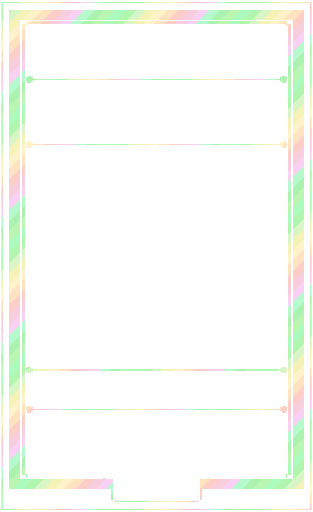
t = 0.00 s
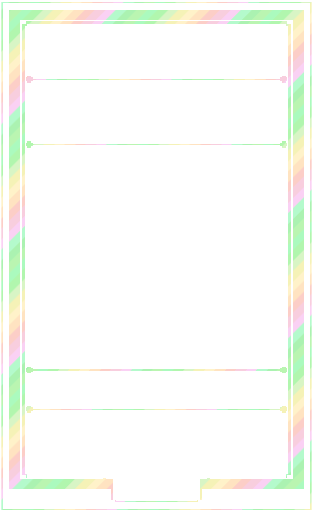
t = 3.00 s
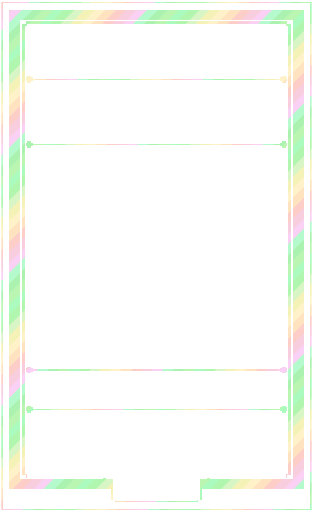
t = 6.00 s
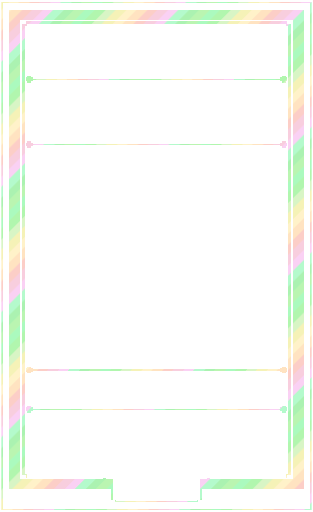
t = 9.00 s

The animated SVG that drew these frames (rendered in a browser with its animation timeline set to each time). Animation: 1 SMIL element (animateTransform=1); frames cover the first 9.00 s, repeats indefinitely.

<?xml version='1.0' encoding='utf-8'?>
<svg xmlns="http://www.w3.org/2000/svg" width="1440" height="2352" viewBox="0 0 240 392" shape-rendering="crispEdges"><defs><mask id="no-plaque" maskUnits="userSpaceOnUse" x="0" y="0" width="240" height="392"><rect x="0" y="0" width="240" height="392" fill="#fff"/><rect x="87" y="365" width="66" height="18" fill="#000"/></mask></defs><g mask="url(#no-plaque)"><title>white foil trim</title><defs><clipPath id="art-clip"><rect x="18" y="112" width="204" height="170" fill="#fff" /></clipPath><clipPath id="body-clip"><path d="M18 18h204v348h-204zM18 112h204v170h-204z" fill-rule="evenodd" clip-rule="evenodd" /></clipPath><clipPath id="trim-clip"><rect x="7" y="7" width="226" height="8" fill="#fff" /><path d="M9 8h25v1h1v4h-1v1H9v-1h-1V9h1z" fill="#fff" /><rect x="9" y="8" width="25" height="1" fill="#fff" /><rect x="8" y="9" width="1" height="4" fill="#fff" /><rect x="9" y="13" width="25" height="1" fill="#fff" /><rect x="34" y="9" width="1" height="4" fill="#fff" /><rect x="11" y="10" width="5" height="1" fill="#fff" /><path d="M38 8h31v1h1v4h-1v1H38v-1h-1V9h1z" fill="#fff" /><rect x="38" y="8" width="31" height="1" fill="#fff" /><rect x="37" y="9" width="1" height="4" fill="#fff" /><rect x="38" y="13" width="31" height="1" fill="#fff" /><rect x="69" y="9" width="1" height="4" fill="#fff" /><rect x="40" y="10" width="5" height="1" fill="#fff" /><path d="M73 8h19v1h1v4h-1v1H73v-1h-1V9h1z" fill="#fff" /><rect x="73" y="8" width="19" height="1" fill="#fff" /><rect x="72" y="9" width="1" height="4" fill="#fff" /><rect x="73" y="13" width="19" height="1" fill="#fff" /><rect x="92" y="9" width="1" height="4" fill="#fff" /><rect x="75" y="10" width="5" height="1" fill="#fff" /><path d="M96 8h27v1h1v4h-1v1H96v-1h-1V9h1z" fill="#fff" /><rect x="96" y="8" width="27" height="1" fill="#fff" /><rect x="95" y="9" width="1" height="4" fill="#fff" /><rect x="96" y="13" width="27" height="1" fill="#fff" /><rect x="123" y="9" width="1" height="4" fill="#fff" /><rect x="98" y="10" width="5" height="1" fill="#fff" /><path d="M127 8h22v1h1v4h-1v1H127v-1h-1V9h1z" fill="#fff" /><rect x="127" y="8" width="22" height="1" fill="#fff" /><rect x="126" y="9" width="1" height="4" fill="#fff" /><rect x="127" y="13" width="22" height="1" fill="#fff" /><rect x="149" y="9" width="1" height="4" fill="#fff" /><rect x="129" y="10" width="5" height="1" fill="#fff" /><path d="M153 8h29v1h1v4h-1v1H153v-1h-1V9h1z" fill="#fff" /><rect x="153" y="8" width="29" height="1" fill="#fff" /><rect x="152" y="9" width="1" height="4" fill="#fff" /><rect x="153" y="13" width="29" height="1" fill="#fff" /><rect x="182" y="9" width="1" height="4" fill="#fff" /><rect x="155" y="10" width="5" height="1" fill="#fff" /><path d="M186 8h20v1h1v4h-1v1H186v-1h-1V9h1z" fill="#fff" /><rect x="186" y="8" width="20" height="1" fill="#fff" /><rect x="185" y="9" width="1" height="4" fill="#fff" /><rect x="186" y="13" width="20" height="1" fill="#fff" /><rect x="206" y="9" width="1" height="4" fill="#fff" /><rect x="188" y="10" width="5" height="1" fill="#fff" /><path d="M210 8h21v1h1v4h-1v1H210v-1h-1V9h1z" fill="#fff" /><rect x="210" y="8" width="21" height="1" fill="#fff" /><rect x="209" y="9" width="1" height="4" fill="#fff" /><rect x="210" y="13" width="21" height="1" fill="#fff" /><rect x="231" y="9" width="1" height="4" fill="#fff" /><rect x="212" y="10" width="5" height="1" fill="#fff" /><rect x="7" y="367" width="80" height="8" fill="#fff" /><rect x="153" y="367" width="80" height="8" fill="#fff" /><path d="M9 368h25v1h1v4h-1v1H9v-1h-1V369h1z" fill="#fff" /><rect x="9" y="368" width="25" height="1" fill="#fff" /><rect x="8" y="369" width="1" height="4" fill="#fff" /><rect x="9" y="373" width="25" height="1" fill="#fff" /><rect x="34" y="369" width="1" height="4" fill="#fff" /><rect x="11" y="370" width="5" height="1" fill="#fff" /><path d="M38 368h31v1h1v4h-1v1H38v-1h-1V369h1z" fill="#fff" /><rect x="38" y="368" width="31" height="1" fill="#fff" /><rect x="37" y="369" width="1" height="4" fill="#fff" /><rect x="38" y="373" width="31" height="1" fill="#fff" /><rect x="69" y="369" width="1" height="4" fill="#fff" /><rect x="40" y="370" width="5" height="1" fill="#fff" /><rect x="73" y="368" width="14" height="1" fill="#fff" /><rect x="72" y="369" width="1" height="4" fill="#fff" /><rect x="73" y="373" width="14" height="1" fill="#fff" /><rect x="75" y="370" width="5" height="1" fill="#fff" /><path d="M153 368h29v1h1v4h-1v1H153v-1h-1V369h1z" fill="#fff" /><rect x="153" y="368" width="29" height="1" fill="#fff" /><rect x="153" y="373" width="29" height="1" fill="#fff" /><rect x="182" y="369" width="1" height="4" fill="#fff" /><rect x="155" y="370" width="5" height="1" fill="#fff" /><path d="M186 368h20v1h1v4h-1v1H186v-1h-1V369h1z" fill="#fff" /><rect x="186" y="368" width="20" height="1" fill="#fff" /><rect x="185" y="369" width="1" height="4" fill="#fff" /><rect x="186" y="373" width="20" height="1" fill="#fff" /><rect x="206" y="369" width="1" height="4" fill="#fff" /><rect x="188" y="370" width="5" height="1" fill="#fff" /><path d="M210 368h21v1h1v4h-1v1H210v-1h-1V369h1z" fill="#fff" /><rect x="210" y="368" width="21" height="1" fill="#fff" /><rect x="209" y="369" width="1" height="4" fill="#fff" /><rect x="210" y="373" width="21" height="1" fill="#fff" /><rect x="231" y="369" width="1" height="4" fill="#fff" /><rect x="212" y="370" width="5" height="1" fill="#fff" /><rect x="7" y="7" width="8" height="368" fill="#fff" /><path d="M9 8h4v1h1v20h-1v1H9v-1h-1V9h1z" fill="#fff" /><rect x="9" y="8" width="4" height="1" fill="#fff" /><rect x="8" y="9" width="1" height="20" fill="#fff" /><rect x="9" y="29" width="4" height="1" fill="#fff" /><rect x="13" y="9" width="1" height="20" fill="#fff" /><rect x="10" y="12" width="1" height="5" fill="#fff" /><path d="M9 32h4v1h1v27h-1v1H9v-1h-1V33h1z" fill="#fff" /><rect x="9" y="32" width="4" height="1" fill="#fff" /><rect x="8" y="33" width="1" height="27" fill="#fff" /><rect x="9" y="60" width="4" height="1" fill="#fff" /><rect x="13" y="33" width="1" height="27" fill="#fff" /><rect x="10" y="36" width="1" height="5" fill="#fff" /><path d="M9 63h4v1h1v23h-1v1H9v-1h-1V64h1z" fill="#fff" /><rect x="9" y="63" width="4" height="1" fill="#fff" /><rect x="8" y="64" width="1" height="23" fill="#fff" /><rect x="9" y="87" width="4" height="1" fill="#fff" /><rect x="13" y="64" width="1" height="23" fill="#fff" /><rect x="10" y="67" width="1" height="5" fill="#fff" /><path d="M9 90h4v1h1v31h-1v1H9v-1h-1V91h1z" fill="#fff" /><rect x="9" y="90" width="4" height="1" fill="#fff" /><rect x="8" y="91" width="1" height="31" fill="#fff" /><rect x="9" y="122" width="4" height="1" fill="#fff" /><rect x="13" y="91" width="1" height="31" fill="#fff" /><rect x="10" y="94" width="1" height="5" fill="#fff" /><path d="M9 125h4v1h1v21h-1v1H9v-1h-1V126h1z" fill="#fff" /><rect x="9" y="125" width="4" height="1" fill="#fff" /><rect x="8" y="126" width="1" height="21" fill="#fff" /><rect x="9" y="147" width="4" height="1" fill="#fff" /><rect x="13" y="126" width="1" height="21" fill="#fff" /><rect x="10" y="129" width="1" height="5" fill="#fff" /><path d="M9 150h4v1h1v26h-1v1H9v-1h-1V151h1z" fill="#fff" /><rect x="9" y="150" width="4" height="1" fill="#fff" /><rect x="8" y="151" width="1" height="26" fill="#fff" /><rect x="9" y="177" width="4" height="1" fill="#fff" /><rect x="13" y="151" width="1" height="26" fill="#fff" /><rect x="10" y="154" width="1" height="5" fill="#fff" /><path d="M9 180h4v1h1v18h-1v1H9v-1h-1V181h1z" fill="#fff" /><rect x="9" y="180" width="4" height="1" fill="#fff" /><rect x="8" y="181" width="1" height="18" fill="#fff" /><rect x="9" y="199" width="4" height="1" fill="#fff" /><rect x="13" y="181" width="1" height="18" fill="#fff" /><rect x="10" y="184" width="1" height="5" fill="#fff" /><path d="M9 202h4v1h1v29h-1v1H9v-1h-1V203h1z" fill="#fff" /><rect x="9" y="202" width="4" height="1" fill="#fff" /><rect x="8" y="203" width="1" height="29" fill="#fff" /><rect x="9" y="232" width="4" height="1" fill="#fff" /><rect x="13" y="203" width="1" height="29" fill="#fff" /><rect x="10" y="206" width="1" height="5" fill="#fff" /><path d="M9 235h4v1h1v20h-1v1H9v-1h-1V236h1z" fill="#fff" /><rect x="9" y="235" width="4" height="1" fill="#fff" /><rect x="8" y="236" width="1" height="20" fill="#fff" /><rect x="9" y="256" width="4" height="1" fill="#fff" /><rect x="13" y="236" width="1" height="20" fill="#fff" /><rect x="10" y="239" width="1" height="5" fill="#fff" /><path d="M9 259h4v1h1v27h-1v1H9v-1h-1V260h1z" fill="#fff" /><rect x="9" y="259" width="4" height="1" fill="#fff" /><rect x="8" y="260" width="1" height="27" fill="#fff" /><rect x="9" y="287" width="4" height="1" fill="#fff" /><rect x="13" y="260" width="1" height="27" fill="#fff" /><rect x="10" y="263" width="1" height="5" fill="#fff" /><path d="M9 290h4v1h1v23h-1v1H9v-1h-1V291h1z" fill="#fff" /><rect x="9" y="290" width="4" height="1" fill="#fff" /><rect x="8" y="291" width="1" height="23" fill="#fff" /><rect x="9" y="314" width="4" height="1" fill="#fff" /><rect x="13" y="291" width="1" height="23" fill="#fff" /><rect x="10" y="294" width="1" height="5" fill="#fff" /><path d="M9 317h4v1h1v31h-1v1H9v-1h-1V318h1z" fill="#fff" /><rect x="9" y="317" width="4" height="1" fill="#fff" /><rect x="8" y="318" width="1" height="31" fill="#fff" /><rect x="9" y="349" width="4" height="1" fill="#fff" /><rect x="13" y="318" width="1" height="31" fill="#fff" /><rect x="10" y="321" width="1" height="5" fill="#fff" /><path d="M9 352h4v1h1v20h-1v1H9v-1h-1V353h1z" fill="#fff" /><rect x="9" y="352" width="4" height="1" fill="#fff" /><rect x="8" y="353" width="1" height="20" fill="#fff" /><rect x="9" y="373" width="4" height="1" fill="#fff" /><rect x="13" y="353" width="1" height="20" fill="#fff" /><rect x="10" y="356" width="1" height="5" fill="#fff" /><rect x="225" y="7" width="8" height="368" fill="#fff" /><path d="M227 8h4v1h1v20h-1v1H227v-1h-1V9h1z" fill="#fff" /><rect x="227" y="8" width="4" height="1" fill="#fff" /><rect x="226" y="9" width="1" height="20" fill="#fff" /><rect x="227" y="29" width="4" height="1" fill="#fff" /><rect x="231" y="9" width="1" height="20" fill="#fff" /><rect x="228" y="12" width="1" height="5" fill="#fff" /><path d="M227 32h4v1h1v27h-1v1H227v-1h-1V33h1z" fill="#fff" /><rect x="227" y="32" width="4" height="1" fill="#fff" /><rect x="226" y="33" width="1" height="27" fill="#fff" /><rect x="227" y="60" width="4" height="1" fill="#fff" /><rect x="231" y="33" width="1" height="27" fill="#fff" /><rect x="228" y="36" width="1" height="5" fill="#fff" /><path d="M227 63h4v1h1v23h-1v1H227v-1h-1V64h1z" fill="#fff" /><rect x="227" y="63" width="4" height="1" fill="#fff" /><rect x="226" y="64" width="1" height="23" fill="#fff" /><rect x="227" y="87" width="4" height="1" fill="#fff" /><rect x="231" y="64" width="1" height="23" fill="#fff" /><rect x="228" y="67" width="1" height="5" fill="#fff" /><path d="M227 90h4v1h1v31h-1v1H227v-1h-1V91h1z" fill="#fff" /><rect x="227" y="90" width="4" height="1" fill="#fff" /><rect x="226" y="91" width="1" height="31" fill="#fff" /><rect x="227" y="122" width="4" height="1" fill="#fff" /><rect x="231" y="91" width="1" height="31" fill="#fff" /><rect x="228" y="94" width="1" height="5" fill="#fff" /><path d="M227 125h4v1h1v21h-1v1H227v-1h-1V126h1z" fill="#fff" /><rect x="227" y="125" width="4" height="1" fill="#fff" /><rect x="226" y="126" width="1" height="21" fill="#fff" /><rect x="227" y="147" width="4" height="1" fill="#fff" /><rect x="231" y="126" width="1" height="21" fill="#fff" /><rect x="228" y="129" width="1" height="5" fill="#fff" /><path d="M227 150h4v1h1v26h-1v1H227v-1h-1V151h1z" fill="#fff" /><rect x="227" y="150" width="4" height="1" fill="#fff" /><rect x="226" y="151" width="1" height="26" fill="#fff" /><rect x="227" y="177" width="4" height="1" fill="#fff" /><rect x="231" y="151" width="1" height="26" fill="#fff" /><rect x="228" y="154" width="1" height="5" fill="#fff" /><path d="M227 180h4v1h1v18h-1v1H227v-1h-1V181h1z" fill="#fff" /><rect x="227" y="180" width="4" height="1" fill="#fff" /><rect x="226" y="181" width="1" height="18" fill="#fff" /><rect x="227" y="199" width="4" height="1" fill="#fff" /><rect x="231" y="181" width="1" height="18" fill="#fff" /><rect x="228" y="184" width="1" height="5" fill="#fff" /><path d="M227 202h4v1h1v29h-1v1H227v-1h-1V203h1z" fill="#fff" /><rect x="227" y="202" width="4" height="1" fill="#fff" /><rect x="226" y="203" width="1" height="29" fill="#fff" /><rect x="227" y="232" width="4" height="1" fill="#fff" /><rect x="231" y="203" width="1" height="29" fill="#fff" /><rect x="228" y="206" width="1" height="5" fill="#fff" /><path d="M227 235h4v1h1v20h-1v1H227v-1h-1V236h1z" fill="#fff" /><rect x="227" y="235" width="4" height="1" fill="#fff" /><rect x="226" y="236" width="1" height="20" fill="#fff" /><rect x="227" y="256" width="4" height="1" fill="#fff" /><rect x="231" y="236" width="1" height="20" fill="#fff" /><rect x="228" y="239" width="1" height="5" fill="#fff" /><path d="M227 259h4v1h1v27h-1v1H227v-1h-1V260h1z" fill="#fff" /><rect x="227" y="259" width="4" height="1" fill="#fff" /><rect x="226" y="260" width="1" height="27" fill="#fff" /><rect x="227" y="287" width="4" height="1" fill="#fff" /><rect x="231" y="260" width="1" height="27" fill="#fff" /><rect x="228" y="263" width="1" height="5" fill="#fff" /><path d="M227 290h4v1h1v23h-1v1H227v-1h-1V291h1z" fill="#fff" /><rect x="227" y="290" width="4" height="1" fill="#fff" /><rect x="226" y="291" width="1" height="23" fill="#fff" /><rect x="227" y="314" width="4" height="1" fill="#fff" /><rect x="231" y="291" width="1" height="23" fill="#fff" /><rect x="228" y="294" width="1" height="5" fill="#fff" /><path d="M227 317h4v1h1v31h-1v1H227v-1h-1V318h1z" fill="#fff" /><rect x="227" y="317" width="4" height="1" fill="#fff" /><rect x="226" y="318" width="1" height="31" fill="#fff" /><rect x="227" y="349" width="4" height="1" fill="#fff" /><rect x="231" y="318" width="1" height="31" fill="#fff" /><rect x="228" y="321" width="1" height="5" fill="#fff" /><path d="M227 352h4v1h1v20h-1v1H227v-1h-1V353h1z" fill="#fff" /><rect x="227" y="352" width="4" height="1" fill="#fff" /><rect x="226" y="353" width="1" height="20" fill="#fff" /><rect x="227" y="373" width="4" height="1" fill="#fff" /><rect x="231" y="353" width="1" height="20" fill="#fff" /><rect x="228" y="356" width="1" height="5" fill="#fff" /><path d="M20 16H220v2h3v346h-3v2h-59v3h-6v14h-3v2H88v-2h-3v-14h-6v-3H20v-2h-3V18h3zM21 18H219v2h2v343h-2v3h-60v3h-6v14h-2v1H89v-1h-2v-14h-6v-3H21v-3h-2V20h2z" fill="#fff" fill-rule="evenodd" clip-rule="evenodd" /><rect x="28" y="17" width="8" height="1" fill="#fff" /><rect x="73" y="17" width="8" height="1" fill="#fff" /><rect x="134" y="17" width="8" height="1" fill="#fff" /><rect x="197" y="17" width="8" height="1" fill="#fff" /><rect x="17" y="85" width="1" height="7" fill="#fff" /><rect x="222" y="89" width="1" height="4" fill="#fff" /><rect x="17" y="174" width="1" height="7" fill="#fff" /><rect x="222" y="178" width="1" height="4" fill="#fff" /><rect x="17" y="265" width="1" height="7" fill="#fff" /><rect x="222" y="269" width="1" height="4" fill="#fff" /><rect x="17" y="338" width="1" height="7" fill="#fff" /><rect x="222" y="342" width="1" height="4" fill="#fff" /><rect x="21" y="60" width="198" height="1" fill="#fff" /><rect x="23" y="60" width="194" height="1" fill="#fff" /><path d="M21 58h3v1h1v3h-1v1H21v-1h-1V59h1z" fill="#fff" /><rect x="21" y="59" width="3" height="3" fill="#fff" /><rect x="21" y="59" width="3" height="1" fill="#fff" /><rect x="21" y="61" width="3" height="1" fill="#fff" /><path d="M216 58h3v1h1v3h-1v1H216v-1h-1V59h1z" fill="#fff" /><rect x="216" y="59" width="3" height="3" fill="#fff" /><rect x="216" y="59" width="3" height="1" fill="#fff" /><rect x="216" y="61" width="3" height="1" fill="#fff" /><rect x="21" y="110" width="198" height="1" fill="#fff" /><rect x="23" y="110" width="194" height="1" fill="#fff" /><path d="M21 108h3v1h1v3h-1v1H21v-1h-1V109h1z" fill="#fff" /><rect x="21" y="109" width="3" height="3" fill="#fff" /><rect x="21" y="109" width="3" height="1" fill="#fff" /><rect x="21" y="111" width="3" height="1" fill="#fff" /><path d="M216 108h3v1h1v3h-1v1H216v-1h-1V109h1z" fill="#fff" /><rect x="216" y="109" width="3" height="3" fill="#fff" /><rect x="216" y="109" width="3" height="1" fill="#fff" /><rect x="216" y="111" width="3" height="1" fill="#fff" /><rect x="21" y="283" width="198" height="1" fill="#fff" /><rect x="23" y="283" width="194" height="1" fill="#fff" /><path d="M21 281h3v1h1v3h-1v1H21v-1h-1V282h1z" fill="#fff" /><rect x="21" y="282" width="3" height="3" fill="#fff" /><rect x="21" y="282" width="3" height="1" fill="#fff" /><rect x="21" y="284" width="3" height="1" fill="#fff" /><path d="M216 281h3v1h1v3h-1v1H216v-1h-1V282h1z" fill="#fff" /><rect x="216" y="282" width="3" height="3" fill="#fff" /><rect x="216" y="282" width="3" height="1" fill="#fff" /><rect x="216" y="284" width="3" height="1" fill="#fff" /><rect x="21" y="313" width="198" height="1" fill="#fff" /><rect x="23" y="313" width="194" height="1" fill="#fff" /><path d="M21 311h3v1h1v3h-1v1H21v-1h-1V312h1z" fill="#fff" /><rect x="21" y="312" width="3" height="3" fill="#fff" /><rect x="21" y="312" width="3" height="1" fill="#fff" /><rect x="21" y="314" width="3" height="1" fill="#fff" /><path d="M216 311h3v1h1v3h-1v1H216v-1h-1V312h1z" fill="#fff" /><rect x="216" y="312" width="3" height="3" fill="#fff" /><rect x="216" y="312" width="3" height="1" fill="#fff" /><rect x="216" y="314" width="3" height="1" fill="#fff" /><rect x="1" y="1" width="238" height="1" fill="#fff" /><rect x="1" y="390" width="238" height="1" fill="#fff" /><rect x="1" y="2" width="1" height="388" fill="#fff" /><rect x="238" y="2" width="1" height="388" fill="#fff" /></clipPath><clipPath id="outer-clip"><rect x="0" y="0" width="240" height="7" fill="#fff" /><rect x="0" y="7" width="7" height="385" fill="#fff" /><rect x="233" y="7" width="7" height="385" fill="#fff" /><rect x="7" y="385" width="226" height="7" fill="#fff" /></clipPath><pattern id="foil-palette" width="96" height="96" patternUnits="userSpaceOnUse"><polygon points="-96,0 -100,4 -104,8 -108,12 -112,16 -116,20 -120,24 -124,28 -128,32 -132,36 -136,40 -140,44 -144,48 -148,52 -152,56 -156,60 -160,64 -164,68 -168,72 -172,76 -176,80 -180,84 -184,88 -188,92 -192,96 -196,100 -188,100 -184,96 -180,92 -176,88 -172,84 -168,80 -164,76 -160,72 -156,68 -152,64 -148,60 -144,56 -140,52 -136,48 -132,44 -128,40 -124,36 -120,32 -116,28 -112,24 -108,20 -104,16 -100,12 -96,8 -92,4 -88,0" fill="#8bf9a6" /><polygon points="-88,0 -92,4 -96,8 -100,12 -104,16 -108,20 -112,24 -116,28 -120,32 -124,36 -128,40 -132,44 -136,48 -140,52 -144,56 -148,60 -152,64 -156,68 -160,72 -164,76 -168,80 -172,84 -176,88 -180,92 -184,96 -188,100 -180,100 -176,96 -172,92 -168,88 -164,84 -160,80 -156,76 -152,72 -148,68 -144,64 -140,60 -136,56 -132,52 -128,48 -124,44 -120,40 -116,36 -112,32 -108,28 -104,24 -100,20 -96,16 -92,12 -88,8 -84,4 -80,0" fill="#93f38f" /><polygon points="-80,0 -84,4 -88,8 -92,12 -96,16 -100,20 -104,24 -108,28 -112,32 -116,36 -120,40 -124,44 -128,48 -132,52 -136,56 -140,60 -144,64 -148,68 -152,72 -156,76 -160,80 -164,84 -168,88 -172,92 -176,96 -180,100 -172,100 -168,96 -164,92 -160,88 -156,84 -152,80 -148,76 -144,72 -140,68 -136,64 -132,60 -128,56 -124,52 -120,48 -116,44 -112,40 -108,36 -104,32 -100,28 -96,24 -92,20 -88,16 -84,12 -80,8 -76,4 -72,0" fill="#c9f2af" /><polygon points="-72,0 -76,4 -80,8 -84,12 -88,16 -92,20 -96,24 -100,28 -104,32 -108,36 -112,40 -116,44 -120,48 -124,52 -128,56 -132,60 -136,64 -140,68 -144,72 -148,76 -152,80 -156,84 -160,88 -164,92 -168,96 -172,100 -164,100 -160,96 -156,92 -152,88 -148,84 -144,80 -140,76 -136,72 -132,68 -128,64 -124,60 -120,56 -116,52 -112,48 -108,44 -104,40 -100,36 -96,32 -92,28 -88,24 -84,20 -80,16 -76,12 -72,8 -68,4 -64,0" fill="#f1ed9b" /><polygon points="-64,0 -68,4 -72,8 -76,12 -80,16 -84,20 -88,24 -92,28 -96,32 -100,36 -104,40 -108,44 -112,48 -116,52 -120,56 -124,60 -128,64 -132,68 -136,72 -140,76 -144,80 -148,84 -152,88 -156,92 -160,96 -164,100 -156,100 -152,96 -148,92 -144,88 -140,84 -136,80 -132,76 -128,72 -124,68 -120,64 -116,60 -112,56 -108,52 -104,48 -100,44 -96,40 -92,36 -88,32 -84,28 -80,24 -76,20 -72,16 -68,12 -64,8 -60,4 -56,0" fill="#ffedb5" /><polygon points="-56,0 -60,4 -64,8 -68,12 -72,16 -76,20 -80,24 -84,28 -88,32 -92,36 -96,40 -100,44 -104,48 -108,52 -112,56 -116,60 -120,64 -124,68 -128,72 -132,76 -136,80 -140,84 -144,88 -148,92 -152,96 -156,100 -148,100 -144,96 -140,92 -136,88 -132,84 -128,80 -124,76 -120,72 -116,68 -112,64 -108,60 -104,56 -100,52 -96,48 -92,44 -88,40 -84,36 -80,32 -76,28 -72,24 -68,20 -64,16 -60,12 -56,8 -52,4 -48,0" fill="#ffd8a9" /><polygon points="-48,0 -52,4 -56,8 -60,12 -64,16 -68,20 -72,24 -76,28 -80,32 -84,36 -88,40 -92,44 -96,48 -100,52 -104,56 -108,60 -112,64 -116,68 -120,72 -124,76 -128,80 -132,84 -136,88 -140,92 -144,96 -148,100 -140,100 -136,96 -132,92 -128,88 -124,84 -120,80 -116,76 -112,72 -108,68 -104,64 -100,60 -96,56 -92,52 -88,48 -84,44 -80,40 -76,36 -72,32 -68,28 -64,24 -60,20 -56,16 -52,12 -48,8 -44,4 -40,0" fill="#fbbcb2" /><polygon points="-40,0 -44,4 -48,8 -52,12 -56,16 -60,20 -64,24 -68,28 -72,32 -76,36 -80,40 -84,44 -88,48 -92,52 -96,56 -100,60 -104,64 -108,68 -112,72 -116,76 -120,80 -124,84 -128,88 -132,92 -136,96 -140,100 -132,100 -128,96 -124,92 -120,88 -116,84 -112,80 -108,76 -104,72 -100,68 -96,64 -92,60 -88,56 -84,52 -80,48 -76,44 -72,40 -68,36 -64,32 -60,28 -56,24 -52,20 -48,16 -44,12 -40,8 -36,4 -32,0" fill="#f6bcd2" /><polygon points="-32,0 -36,4 -40,8 -44,12 -48,16 -52,20 -56,24 -60,28 -64,32 -68,36 -72,40 -76,44 -80,48 -84,52 -88,56 -92,60 -96,64 -100,68 -104,72 -108,76 -112,80 -116,84 -120,88 -124,92 -128,96 -132,100 -124,100 -120,96 -116,92 -112,88 -108,84 -104,80 -100,76 -96,72 -92,68 -88,64 -84,60 -80,56 -76,52 -72,48 -68,44 -64,40 -60,36 -56,32 -52,28 -48,24 -44,20 -40,16 -36,12 -32,8 -28,4 -24,0" fill="#f9bff0" /><polygon points="-24,0 -28,4 -32,8 -36,12 -40,16 -44,20 -48,24 -52,28 -56,32 -60,36 -64,40 -68,44 -72,48 -76,52 -80,56 -84,60 -88,64 -92,68 -96,72 -100,76 -104,80 -108,84 -112,88 -116,92 -120,96 -124,100 -116,100 -112,96 -108,92 -104,88 -100,84 -96,80 -92,76 -88,72 -84,68 -80,64 -76,60 -72,56 -68,52 -64,48 -60,44 -56,40 -52,36 -48,32 -44,28 -40,24 -36,20 -32,16 -28,12 -24,8 -20,4 -16,0" fill="#98f9b9" /><polygon points="-16,0 -20,4 -24,8 -28,12 -32,16 -36,20 -40,24 -44,28 -48,32 -52,36 -56,40 -60,44 -64,48 -68,52 -72,56 -76,60 -80,64 -84,68 -88,72 -92,76 -96,80 -100,84 -104,88 -108,92 -112,96 -116,100 -108,100 -104,96 -100,92 -96,88 -92,84 -88,80 -84,76 -80,72 -76,68 -72,64 -68,60 -64,56 -60,52 -56,48 -52,44 -48,40 -44,36 -40,32 -36,28 -32,24 -28,20 -24,16 -20,12 -16,8 -12,4 -8,0" fill="#8bee94" /><polygon points="-8,0 -12,4 -16,8 -20,12 -24,16 -28,20 -32,24 -36,28 -40,32 -44,36 -48,40 -52,44 -56,48 -60,52 -64,56 -68,60 -72,64 -76,68 -80,72 -84,76 -88,80 -92,84 -96,88 -100,92 -104,96 -108,100 -100,100 -96,96 -92,92 -88,88 -84,84 -80,80 -76,76 -72,72 -68,68 -64,64 -60,60 -56,56 -52,52 -48,48 -44,44 -40,40 -36,36 -32,32 -28,28 -24,24 -20,20 -16,16 -12,12 -8,8 -4,4 0,0" fill="#a0f293" /><polygon points="0,0 -4,4 -8,8 -12,12 -16,16 -20,20 -24,24 -28,28 -32,32 -36,36 -40,40 -44,44 -48,48 -52,52 -56,56 -60,60 -64,64 -68,68 -72,72 -76,76 -80,80 -84,84 -88,88 -92,92 -96,96 -100,100 -92,100 -88,96 -84,92 -80,88 -76,84 -72,80 -68,76 -64,72 -60,68 -56,64 -52,60 -48,56 -44,52 -40,48 -36,44 -32,40 -28,36 -24,32 -20,28 -16,24 -12,20 -8,16 -4,12 0,8 4,4 8,0" fill="#8bf9a6" /><polygon points="8,0 4,4 0,8 -4,12 -8,16 -12,20 -16,24 -20,28 -24,32 -28,36 -32,40 -36,44 -40,48 -44,52 -48,56 -52,60 -56,64 -60,68 -64,72 -68,76 -72,80 -76,84 -80,88 -84,92 -88,96 -92,100 -84,100 -80,96 -76,92 -72,88 -68,84 -64,80 -60,76 -56,72 -52,68 -48,64 -44,60 -40,56 -36,52 -32,48 -28,44 -24,40 -20,36 -16,32 -12,28 -8,24 -4,20 0,16 4,12 8,8 12,4 16,0" fill="#93f38f" /><polygon points="16,0 12,4 8,8 4,12 0,16 -4,20 -8,24 -12,28 -16,32 -20,36 -24,40 -28,44 -32,48 -36,52 -40,56 -44,60 -48,64 -52,68 -56,72 -60,76 -64,80 -68,84 -72,88 -76,92 -80,96 -84,100 -76,100 -72,96 -68,92 -64,88 -60,84 -56,80 -52,76 -48,72 -44,68 -40,64 -36,60 -32,56 -28,52 -24,48 -20,44 -16,40 -12,36 -8,32 -4,28 0,24 4,20 8,16 12,12 16,8 20,4 24,0" fill="#c9f2af" /><polygon points="24,0 20,4 16,8 12,12 8,16 4,20 0,24 -4,28 -8,32 -12,36 -16,40 -20,44 -24,48 -28,52 -32,56 -36,60 -40,64 -44,68 -48,72 -52,76 -56,80 -60,84 -64,88 -68,92 -72,96 -76,100 -68,100 -64,96 -60,92 -56,88 -52,84 -48,80 -44,76 -40,72 -36,68 -32,64 -28,60 -24,56 -20,52 -16,48 -12,44 -8,40 -4,36 0,32 4,28 8,24 12,20 16,16 20,12 24,8 28,4 32,0" fill="#f1ed9b" /><polygon points="32,0 28,4 24,8 20,12 16,16 12,20 8,24 4,28 0,32 -4,36 -8,40 -12,44 -16,48 -20,52 -24,56 -28,60 -32,64 -36,68 -40,72 -44,76 -48,80 -52,84 -56,88 -60,92 -64,96 -68,100 -60,100 -56,96 -52,92 -48,88 -44,84 -40,80 -36,76 -32,72 -28,68 -24,64 -20,60 -16,56 -12,52 -8,48 -4,44 0,40 4,36 8,32 12,28 16,24 20,20 24,16 28,12 32,8 36,4 40,0" fill="#ffedb5" /><polygon points="40,0 36,4 32,8 28,12 24,16 20,20 16,24 12,28 8,32 4,36 0,40 -4,44 -8,48 -12,52 -16,56 -20,60 -24,64 -28,68 -32,72 -36,76 -40,80 -44,84 -48,88 -52,92 -56,96 -60,100 -52,100 -48,96 -44,92 -40,88 -36,84 -32,80 -28,76 -24,72 -20,68 -16,64 -12,60 -8,56 -4,52 0,48 4,44 8,40 12,36 16,32 20,28 24,24 28,20 32,16 36,12 40,8 44,4 48,0" fill="#ffd8a9" /><polygon points="48,0 44,4 40,8 36,12 32,16 28,20 24,24 20,28 16,32 12,36 8,40 4,44 0,48 -4,52 -8,56 -12,60 -16,64 -20,68 -24,72 -28,76 -32,80 -36,84 -40,88 -44,92 -48,96 -52,100 -44,100 -40,96 -36,92 -32,88 -28,84 -24,80 -20,76 -16,72 -12,68 -8,64 -4,60 0,56 4,52 8,48 12,44 16,40 20,36 24,32 28,28 32,24 36,20 40,16 44,12 48,8 52,4 56,0" fill="#fbbcb2" /><polygon points="56,0 52,4 48,8 44,12 40,16 36,20 32,24 28,28 24,32 20,36 16,40 12,44 8,48 4,52 0,56 -4,60 -8,64 -12,68 -16,72 -20,76 -24,80 -28,84 -32,88 -36,92 -40,96 -44,100 -36,100 -32,96 -28,92 -24,88 -20,84 -16,80 -12,76 -8,72 -4,68 0,64 4,60 8,56 12,52 16,48 20,44 24,40 28,36 32,32 36,28 40,24 44,20 48,16 52,12 56,8 60,4 64,0" fill="#f6bcd2" /><polygon points="64,0 60,4 56,8 52,12 48,16 44,20 40,24 36,28 32,32 28,36 24,40 20,44 16,48 12,52 8,56 4,60 0,64 -4,68 -8,72 -12,76 -16,80 -20,84 -24,88 -28,92 -32,96 -36,100 -28,100 -24,96 -20,92 -16,88 -12,84 -8,80 -4,76 0,72 4,68 8,64 12,60 16,56 20,52 24,48 28,44 32,40 36,36 40,32 44,28 48,24 52,20 56,16 60,12 64,8 68,4 72,0" fill="#f9bff0" /><polygon points="72,0 68,4 64,8 60,12 56,16 52,20 48,24 44,28 40,32 36,36 32,40 28,44 24,48 20,52 16,56 12,60 8,64 4,68 0,72 -4,76 -8,80 -12,84 -16,88 -20,92 -24,96 -28,100 -20,100 -16,96 -12,92 -8,88 -4,84 0,80 4,76 8,72 12,68 16,64 20,60 24,56 28,52 32,48 36,44 40,40 44,36 48,32 52,28 56,24 60,20 64,16 68,12 72,8 76,4 80,0" fill="#98f9b9" /><polygon points="80,0 76,4 72,8 68,12 64,16 60,20 56,24 52,28 48,32 44,36 40,40 36,44 32,48 28,52 24,56 20,60 16,64 12,68 8,72 4,76 0,80 -4,84 -8,88 -12,92 -16,96 -20,100 -12,100 -8,96 -4,92 0,88 4,84 8,80 12,76 16,72 20,68 24,64 28,60 32,56 36,52 40,48 44,44 48,40 52,36 56,32 60,28 64,24 68,20 72,16 76,12 80,8 84,4 88,0" fill="#8bee94" /><polygon points="88,0 84,4 80,8 76,12 72,16 68,20 64,24 60,28 56,32 52,36 48,40 44,44 40,48 36,52 32,56 28,60 24,64 20,68 16,72 12,76 8,80 4,84 0,88 -4,92 -8,96 -12,100 -4,100 0,96 4,92 8,88 12,84 16,80 20,76 24,72 28,68 32,64 36,60 40,56 44,52 48,48 52,44 56,40 60,36 64,32 68,28 72,24 76,20 80,16 84,12 88,8 92,4 96,0" fill="#a0f293" /><polygon points="96,0 92,4 88,8 84,12 80,16 76,20 72,24 68,28 64,32 60,36 56,40 52,44 48,48 44,52 40,56 36,60 32,64 28,68 24,72 20,76 16,80 12,84 8,88 4,92 0,96 -4,100 4,100 8,96 12,92 16,88 20,84 24,80 28,76 32,72 36,68 40,64 44,60 48,56 52,52 56,48 60,44 64,40 68,36 72,32 76,28 80,24 84,20 88,16 92,12 96,8 100,4 104,0" fill="#8bf9a6" /><polygon points="104,0 100,4 96,8 92,12 88,16 84,20 80,24 76,28 72,32 68,36 64,40 60,44 56,48 52,52 48,56 44,60 40,64 36,68 32,72 28,76 24,80 20,84 16,88 12,92 8,96 4,100 12,100 16,96 20,92 24,88 28,84 32,80 36,76 40,72 44,68 48,64 52,60 56,56 60,52 64,48 68,44 72,40 76,36 80,32 84,28 88,24 92,20 96,16 100,12 104,8 108,4 112,0" fill="#93f38f" /><polygon points="112,0 108,4 104,8 100,12 96,16 92,20 88,24 84,28 80,32 76,36 72,40 68,44 64,48 60,52 56,56 52,60 48,64 44,68 40,72 36,76 32,80 28,84 24,88 20,92 16,96 12,100 20,100 24,96 28,92 32,88 36,84 40,80 44,76 48,72 52,68 56,64 60,60 64,56 68,52 72,48 76,44 80,40 84,36 88,32 92,28 96,24 100,20 104,16 108,12 112,8 116,4 120,0" fill="#c9f2af" /><polygon points="120,0 116,4 112,8 108,12 104,16 100,20 96,24 92,28 88,32 84,36 80,40 76,44 72,48 68,52 64,56 60,60 56,64 52,68 48,72 44,76 40,80 36,84 32,88 28,92 24,96 20,100 28,100 32,96 36,92 40,88 44,84 48,80 52,76 56,72 60,68 64,64 68,60 72,56 76,52 80,48 84,44 88,40 92,36 96,32 100,28 104,24 108,20 112,16 116,12 120,8 124,4 128,0" fill="#f1ed9b" /><polygon points="128,0 124,4 120,8 116,12 112,16 108,20 104,24 100,28 96,32 92,36 88,40 84,44 80,48 76,52 72,56 68,60 64,64 60,68 56,72 52,76 48,80 44,84 40,88 36,92 32,96 28,100 36,100 40,96 44,92 48,88 52,84 56,80 60,76 64,72 68,68 72,64 76,60 80,56 84,52 88,48 92,44 96,40 100,36 104,32 108,28 112,24 116,20 120,16 124,12 128,8 132,4 136,0" fill="#ffedb5" /><polygon points="136,0 132,4 128,8 124,12 120,16 116,20 112,24 108,28 104,32 100,36 96,40 92,44 88,48 84,52 80,56 76,60 72,64 68,68 64,72 60,76 56,80 52,84 48,88 44,92 40,96 36,100 44,100 48,96 52,92 56,88 60,84 64,80 68,76 72,72 76,68 80,64 84,60 88,56 92,52 96,48 100,44 104,40 108,36 112,32 116,28 120,24 124,20 128,16 132,12 136,8 140,4 144,0" fill="#ffd8a9" /><polygon points="144,0 140,4 136,8 132,12 128,16 124,20 120,24 116,28 112,32 108,36 104,40 100,44 96,48 92,52 88,56 84,60 80,64 76,68 72,72 68,76 64,80 60,84 56,88 52,92 48,96 44,100 52,100 56,96 60,92 64,88 68,84 72,80 76,76 80,72 84,68 88,64 92,60 96,56 100,52 104,48 108,44 112,40 116,36 120,32 124,28 128,24 132,20 136,16 140,12 144,8 148,4 152,0" fill="#fbbcb2" /><polygon points="152,0 148,4 144,8 140,12 136,16 132,20 128,24 124,28 120,32 116,36 112,40 108,44 104,48 100,52 96,56 92,60 88,64 84,68 80,72 76,76 72,80 68,84 64,88 60,92 56,96 52,100 60,100 64,96 68,92 72,88 76,84 80,80 84,76 88,72 92,68 96,64 100,60 104,56 108,52 112,48 116,44 120,40 124,36 128,32 132,28 136,24 140,20 144,16 148,12 152,8 156,4 160,0" fill="#f6bcd2" /><polygon points="160,0 156,4 152,8 148,12 144,16 140,20 136,24 132,28 128,32 124,36 120,40 116,44 112,48 108,52 104,56 100,60 96,64 92,68 88,72 84,76 80,80 76,84 72,88 68,92 64,96 60,100 68,100 72,96 76,92 80,88 84,84 88,80 92,76 96,72 100,68 104,64 108,60 112,56 116,52 120,48 124,44 128,40 132,36 136,32 140,28 144,24 148,20 152,16 156,12 160,8 164,4 168,0" fill="#f9bff0" /><polygon points="168,0 164,4 160,8 156,12 152,16 148,20 144,24 140,28 136,32 132,36 128,40 124,44 120,48 116,52 112,56 108,60 104,64 100,68 96,72 92,76 88,80 84,84 80,88 76,92 72,96 68,100 76,100 80,96 84,92 88,88 92,84 96,80 100,76 104,72 108,68 112,64 116,60 120,56 124,52 128,48 132,44 136,40 140,36 144,32 148,28 152,24 156,20 160,16 164,12 168,8 172,4 176,0" fill="#98f9b9" /><polygon points="176,0 172,4 168,8 164,12 160,16 156,20 152,24 148,28 144,32 140,36 136,40 132,44 128,48 124,52 120,56 116,60 112,64 108,68 104,72 100,76 96,80 92,84 88,88 84,92 80,96 76,100 84,100 88,96 92,92 96,88 100,84 104,80 108,76 112,72 116,68 120,64 124,60 128,56 132,52 136,48 140,44 144,40 148,36 152,32 156,28 160,24 164,20 168,16 172,12 176,8 180,4 184,0" fill="#8bee94" /><polygon points="184,0 180,4 176,8 172,12 168,16 164,20 160,24 156,28 152,32 148,36 144,40 140,44 136,48 132,52 128,56 124,60 120,64 116,68 112,72 108,76 104,80 100,84 96,88 92,92 88,96 84,100 92,100 96,96 100,92 104,88 108,84 112,80 116,76 120,72 124,68 128,64 132,60 136,56 140,52 144,48 148,44 152,40 156,36 160,32 164,28 168,24 172,20 176,16 180,12 184,8 188,4 192,0" fill="#a0f293" /><polygon points="192,0 188,4 184,8 180,12 176,16 172,20 168,24 164,28 160,32 156,36 152,40 148,44 144,48 140,52 136,56 132,60 128,64 124,68 120,72 116,76 112,80 108,84 104,88 100,92 96,96 92,100 100,100 104,96 108,92 112,88 116,84 120,80 124,76 128,72 132,68 136,64 140,60 144,56 148,52 152,48 156,44 160,40 164,36 168,32 172,28 176,24 180,20 184,16 188,12 192,8 196,4 200,0" fill="#8bf9a6" /></pattern></defs><g clip-path="url(#trim-clip)" opacity="0.72"><g data-foil-shift="1"><animateTransform attributeName="transform" type="translate" values="0 0;96 0" dur="12s" repeatCount="indefinite" /><rect x="-240" y="-240" width="720" height="872" fill="url(#foil-palette)" /></g></g></g></svg>
